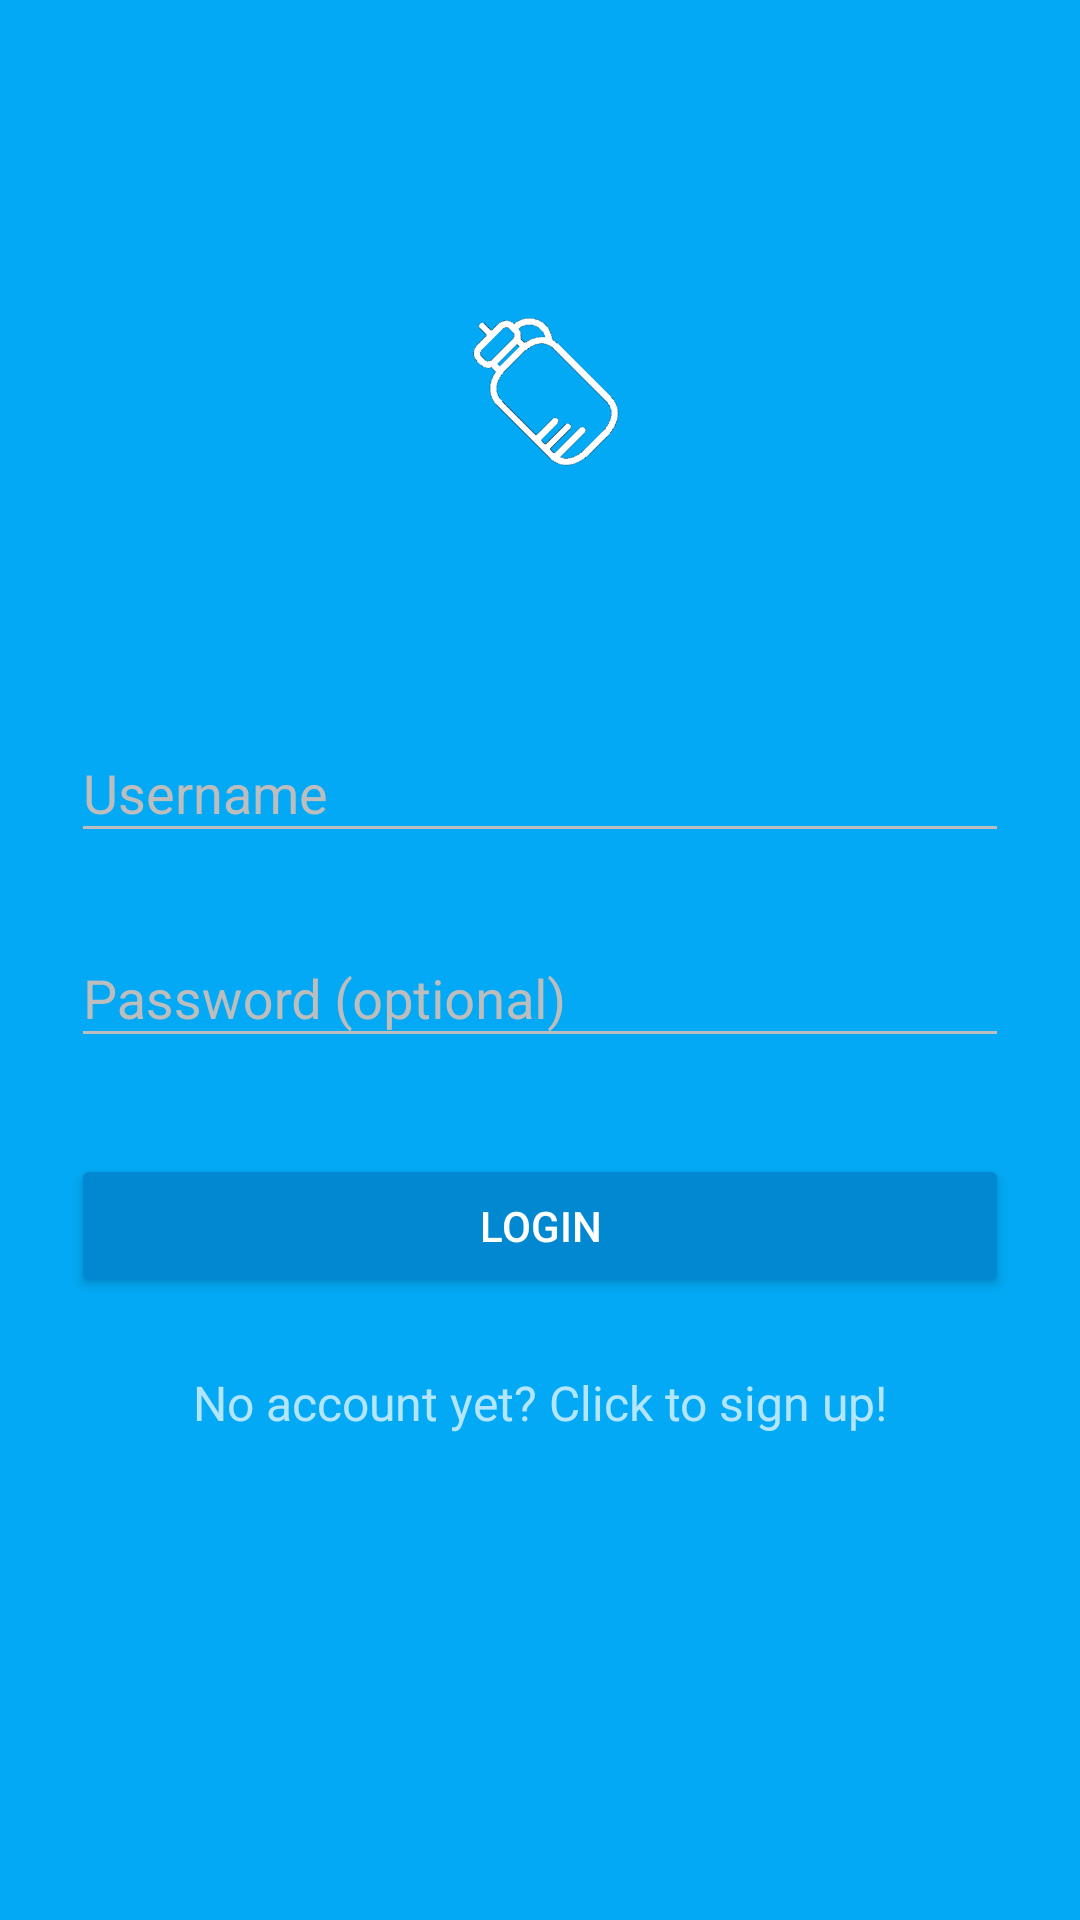

The Android layout XML behind this screen, and the referenced resources:
<!-- AndroidManifest.xml: application theme AppTheme.Dark -->
<!-- res/layout/activity_login.xml -->
<LinearLayout xmlns:android="http://schemas.android.com/apk/res/android"
    xmlns:tools="http://schemas.android.com/tools"
    android:layout_width="match_parent"
    android:layout_height="match_parent"
    android:gravity="center_horizontal"
    android:orientation="vertical"
    android:paddingBottom="@dimen/activity_vertical_margin"
    android:paddingLeft="@dimen/activity_horizontal_margin"
    android:paddingRight="@dimen/activity_horizontal_margin"
    android:paddingTop="@dimen/activity_vertical_margin"
    tools:context="ra.a2340project.LoginActivity">

    
    <ProgressBar
        android:id="@+id/login_progress"
        style="?android:attr/progressBarStyleLarge"
        android:layout_width="wrap_content"
        android:layout_height="wrap_content"
        android:layout_marginBottom="8dp"
        android:visibility="gone" />

    <ScrollView
        android:id="@+id/login_form"
        android:layout_width="fill_parent"
        android:layout_height="fill_parent"
        android:fitsSystemWindows="true">

        <LinearLayout
            android:id="@+id/email_login_form"
            android:layout_width="match_parent"
            android:layout_height="wrap_content"
            android:orientation="vertical"
            android:paddingTop="56dp"
            android:paddingLeft="24dp"
            android:paddingRight="24dp">

            
            <ImageView android:src="@drawable/logo"
                android:layout_width="wrap_content"
                android:layout_height="144dp"
                android:layout_marginBottom="24dp"
                android:layout_gravity="center_horizontal"/>

            
            <android.support.design.widget.TextInputLayout
                android:layout_width="match_parent"
                android:layout_height="wrap_content"
                android:layout_marginTop="8dp"
                android:layout_marginBottom="8dp">

                <AutoCompleteTextView
                    android:id="@+id/username"
                    android:layout_width="match_parent"
                    android:layout_height="wrap_content"
                    android:hint="@string/prompt_username"
                    android:inputType="text"
                    android:maxLines="1"
                    android:singleLine="true" />

            </android.support.design.widget.TextInputLayout>

            
            <android.support.design.widget.TextInputLayout
                android:layout_width="match_parent"
                android:layout_height="wrap_content"
                android:layout_marginTop="8dp"
                android:layout_marginBottom="8dp">

                <EditText
                    android:id="@+id/password"
                    android:layout_width="match_parent"
                    android:layout_height="wrap_content"
                    android:hint="@string/prompt_password"
                    android:imeActionId="@+id/login"
                    android:imeActionLabel="@string/action_sign_in_short"
                    android:imeOptions="actionUnspecified"
                    android:inputType="textPassword"
                    android:maxLines="1"
                    android:singleLine="true" />

            </android.support.design.widget.TextInputLayout>

            
            <android.support.v7.widget.AppCompatButton
                android:id="@+id/btn_login"
                android:layout_width="fill_parent"
                android:layout_height="wrap_content"
                android:layout_marginTop="24dp"
                android:layout_marginBottom="24dp"
                android:padding="12dp"
                android:text="Login"/>

            
            <TextView android:id="@+id/link_signup"
                android:layout_width="fill_parent"
                android:layout_height="wrap_content"
                android:layout_marginBottom="24dp"
                android:text="No account yet? Click to sign up!"
                android:gravity="center"
                android:textSize="16dip"/>

        </LinearLayout>
    </ScrollView>

</LinearLayout>
<!-- resources referenced by this layout -->
<resources>
  <!-- drawable logo: png bitmap (drawable, 16812 bytes) -->
  <string name="action_sign_in_short">Sign in</string>
  <string name="prompt_password">Password (optional)</string>
  <string name="prompt_username">Username</string>
  <style name="AppTheme.Dark" parent="Theme.AppCompat.NoActionBar">
          <item name="colorPrimary">@color/colorPrimary</item>
          <item name="colorPrimaryDark">@color/colorPrimaryDark</item>
          <item name="colorAccent">@color/colorAccent</item>
  
          <item name="android:windowBackground">@color/colorPrimary</item>
  
          <item name="colorControlNormal">@color/colorBorder</item>
          <item name="colorControlActivated">@color/colorTextPrimary</item>
          <item name="colorControlHighlight">@color/colorTextPrimary</item>
          <item name="android:textColorHint">@color/colorBorder</item>
  
          <item name="colorButtonNormal">@color/colorPrimaryDark</item>
          <item name="android:colorButtonNormal">@color/colorPrimaryDark</item>
      </style>
  <color name="colorPrimary">#03A9F4</color>
  <color name="colorPrimaryDark">#0288D1</color>
  <color name="colorAccent">#536DFE</color>
  <color name="colorBorder">#BDBDBD</color>
  <color name="colorTextPrimary">#FFFFFF</color>
</resources>
